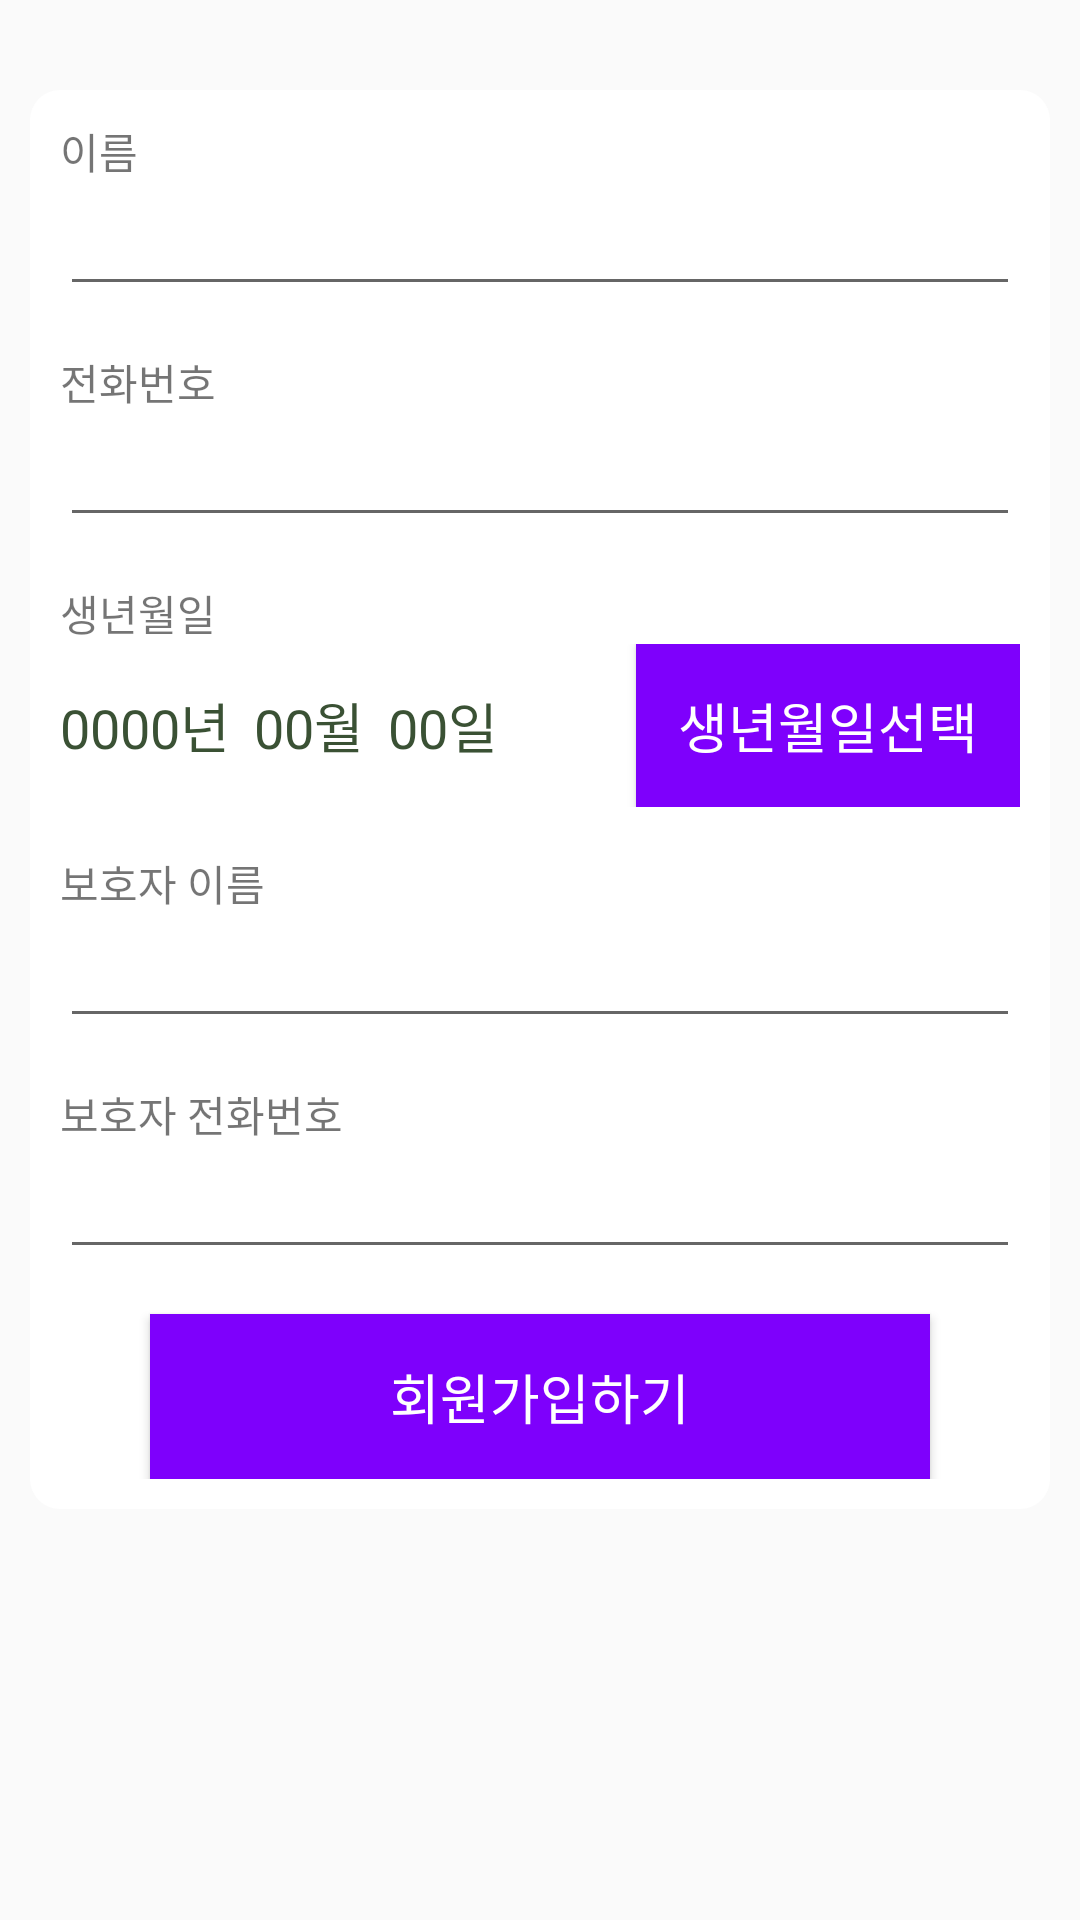

Android layout source for this screen:
<!-- AndroidManifest.xml: application theme AppTheme -->
<!-- res/layout/activity_sign_up.xml -->
<?xml version="1.0" encoding="utf-8"?>
<LinearLayout xmlns:android="http://schemas.android.com/apk/res/android"
    xmlns:app="http://schemas.android.com/apk/res-auto"
    xmlns:tools="http://schemas.android.com/tools"
    android:layout_width="match_parent"
    android:layout_height="match_parent"
    android:gravity="center_horizontal"
    android:orientation="vertical"
    tools:context=".SignUpActivity"
    android:paddingTop="20dp"
    >
    <LinearLayout
        android:padding="@dimen/layout_left_right_margin"
        android:backgroundTint="@color/white"
        android:layout_margin="@dimen/layout_left_right_margin"
        android:background="@drawable/common_radius"
        android:id="@+id/phoneAuthFields"
        android:layout_width="match_parent"
        android:layout_height="wrap_content"
        android:orientation="vertical"
        android:paddingLeft="16dp"
        android:paddingRight="16dp">

            <TextView
                android:text="이름"
                android:layout_width="wrap_content"
                android:layout_height="wrap_content" />
            <EditText
                android:textColor="@color/mainDark"
                android:layout_marginBottom="15dp"
                android:id="@+id/signup_name_edit"
                android:textSize="18sp"
                android:layout_width="match_parent"
                android:layout_height="wrap_content"
                android:layout_weight="0.8" />

        <TextView
            android:text="전화번호"
            android:layout_width="wrap_content"
            android:layout_height="wrap_content" />
        <EditText
            android:textColor="@color/mainDark"
            android:id="@+id/signup_phoneNum_edit"
            android:layout_marginBottom="15dp"
            android:layout_width="match_parent"
            android:layout_height="wrap_content"
            android:inputType="phone"
            />

        <TextView
            android:text="생년월일"
            android:layout_width="wrap_content"
            android:layout_height="wrap_content" />

        <RelativeLayout
            android:gravity="center_vertical"
            android:layout_marginBottom="15dp"
            android:layout_width="match_parent"
            android:layout_height="wrap_content">

            <TextView
                android:layout_centerVertical="true"
                android:textColor="@color/mainDark"
                android:layout_marginRight="8dp"
                android:textSize="18sp"
                android:text="0000년"
                android:id="@+id/signup_year_text"
                android:layout_width="wrap_content"
                android:layout_height="wrap_content" />

            <TextView
                android:layout_centerVertical="true"
                android:layout_toRightOf="@+id/signup_year_text"
                android:textColor="@color/mainDark"
                android:layout_marginRight="8dp"
                android:textSize="18sp"
                android:text="00월"
                android:id="@+id/signup_month_text"
                android:layout_width="wrap_content"
                android:layout_height="wrap_content" />

            <TextView
                android:layout_centerVertical="true"
                android:layout_toRightOf="@+id/signup_month_text"
                android:textColor="@color/mainDark"
                android:layout_marginRight="15dp"
                android:textSize="18sp"
                android:text="00일"
                android:id="@+id/signup_date_text"
                android:layout_width="wrap_content"
                android:layout_height="wrap_content" />

            <Button
                android:layout_alignParentRight="true"
                android:id="@+id/signup_pickBirth_btn"
                android:layout_width="wrap_content"
                android:layout_height="wrap_content"
                android:background="@drawable/btn_style"
                android:elevation="7dp"
                android:text="생년월일선택"
                android:textColor="@color/white"
                android:textSize="@dimen/middleButton" />

        </RelativeLayout>

        <TextView
            android:text="보호자 이름"
            android:layout_width="wrap_content"
            android:layout_height="wrap_content" />
        <EditText
            android:textColor="@color/mainDark"
            android:id="@+id/signup_pName_edit"
            android:layout_marginBottom="15dp"
            android:layout_width="match_parent"
            android:layout_height="wrap_content"
            android:inputType="phone"
            />



        <TextView
            android:text="보호자 전화번호"
            android:layout_width="wrap_content"
            android:layout_height="wrap_content" />
        <EditText
            android:textColor="@color/mainDark"
            android:id="@+id/signup_pPhoneNum_edit"
            android:layout_marginBottom="15dp"
            android:layout_width="match_parent"
            android:layout_height="wrap_content"
            android:inputType="phone"
            />

        <Button
            android:layout_marginLeft="@dimen/btnPadding"
            android:layout_marginRight="@dimen/btnPadding"
            android:elevation="7dp"
            android:textSize="@dimen/middleButton"
            android:textColor="@color/white"
            android:background="@drawable/btn_style"
            android:id="@+id/signup_signup_btn"
            android:text="회원가입하기"
            android:layout_width="match_parent"
            android:layout_height="55dp" />

    </LinearLayout>




</LinearLayout>
<!-- resources referenced by this layout -->
<resources>
  <color name="mainDark">#3a5134</color>
  <color name="white"> #ffffff</color>
  <dimen name="btnPadding">30dp</dimen>
  <dimen name="layout_left_right_margin">10dp</dimen>
  <dimen name="middleButton">18sp</dimen>
  <!-- drawable btn_style (drawable) -->
  <?xml version="1.0" encoding="utf-8"?>
  <shape  xmlns:android="http://schemas.android.com/apk/res/android">
  
      <padding
          android:left="14dp"
          android:right="14dp"
          android:top="14dp"
          android:bottom="14dp"
          />
      <gradient
          android:startColor="@color/main"
          android:endColor="@color/main"
          />
      <stroke
          android:color="@color/main"
          android:width="2.3dp" />
  
  </shape>
  <!-- drawable common_radius (drawable) -->
  <?xml version="1.0" encoding="utf-8"?>
  <shape  xmlns:android="http://schemas.android.com/apk/res/android">
  
      <corners android:radius="10dp"/>
  
  
  </shape>
  <style name="AppTheme" parent="Theme.AppCompat.Light.DarkActionBar">
          <item name="colorPrimary">@color/main</item>
          <item name="colorPrimaryDark">@color/colorPrimaryDark</item>
          <item name="colorAccent">@color/main</item>
      </style>
  <color name="main"> #7e00fc</color>
  <color name="colorPrimaryDark">#ebebeb</color>
</resources>
